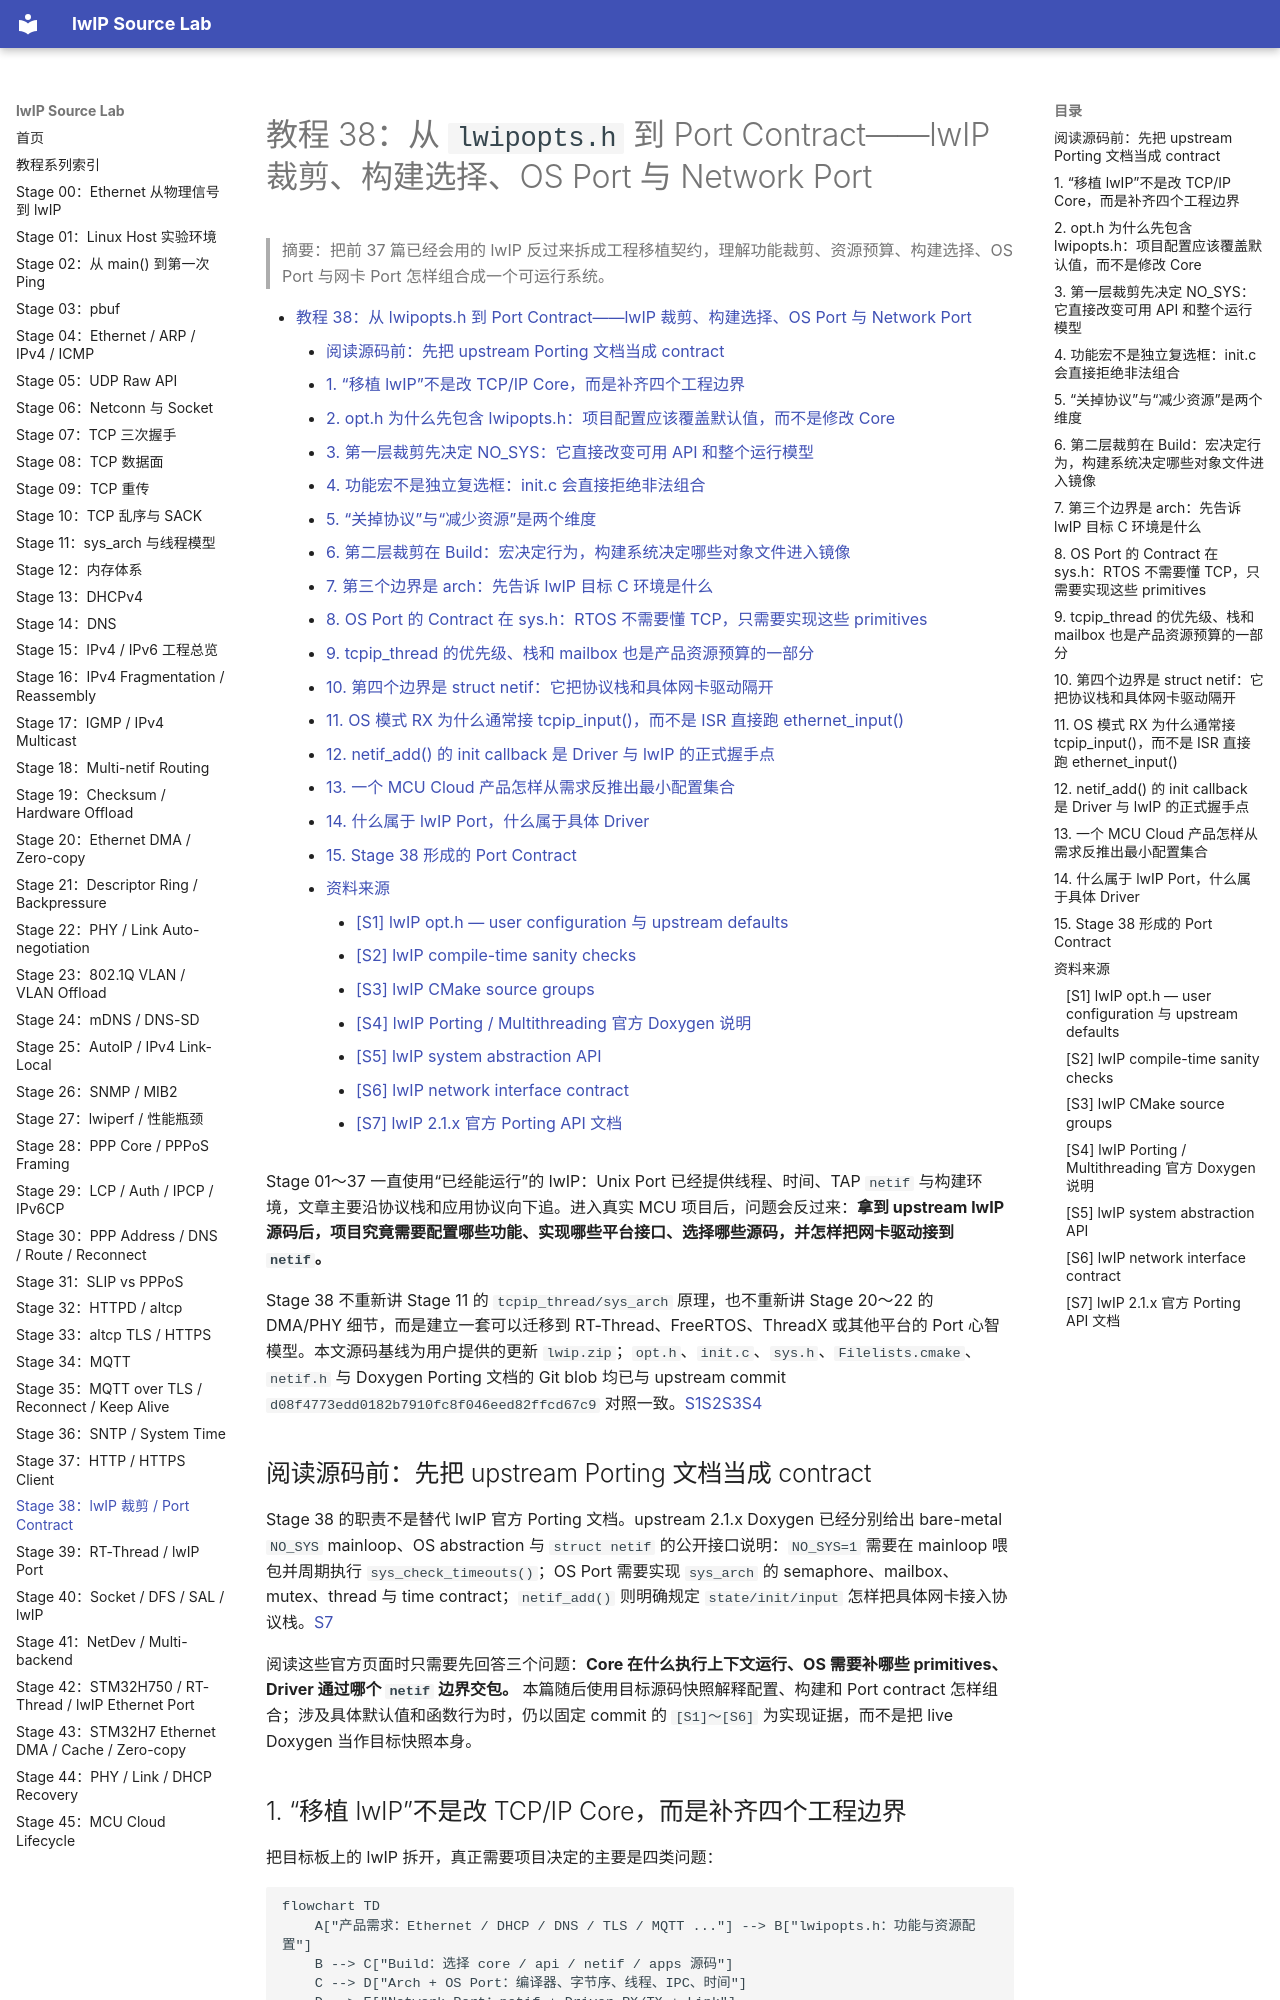

repository: wdfk-prog/lwIP-Source-Lab · page: 38-lwip-porting-and-configuration/index.html · generator: mkdocs

<meta name="referrer" content="no-referrer" />

# 教程 38：从 `lwipopts.h` 到 Port Contract——lwIP 裁剪、构建选择、OS Port 与 Network Port

> 摘要：把前 37 篇已经会用的 lwIP 反过来拆成工程移植契约，理解功能裁剪、资源预算、构建选择、OS Port 与网卡 Port 怎样组合成一个可运行系统。

[TOC]

Stage 01～37 一直使用“已经能运行”的 lwIP：Unix Port 已经提供线程、时间、TAP `netif` 与构建环境，文章主要沿协议栈和应用协议向下追。进入真实 MCU 项目后，问题会反过来：**拿到 upstream lwIP 源码后，项目究竟需要配置哪些功能、实现哪些平台接口、选择哪些源码，并怎样把网卡驱动接到 `netif`。**

Stage 38 不重新讲 Stage 11 的 `tcpip_thread/sys_arch` 原理，也不重新讲 Stage 20～22 的 DMA/PHY 细节，而是建立一套可以迁移到 RT-Thread、FreeRTOS、ThreadX 或其他平台的 Port 心智模型。本文源码基线为用户提供的更新 `lwip.zip`；`opt.h`、`init.c`、`sys.h`、`Filelists.cmake`、`netif.h` 与 Doxygen Porting 文档的 Git blob 均已与 upstream commit `d08f4773edd0182b7910fc8f046eed82ffcd67c9` 对照一致。[S1](#source-s1)[S2](#source-s2)[S3](#source-s3)[S4](#source-s4)

## 阅读源码前：先把 upstream Porting 文档当成 contract

Stage 38 的职责不是替代 lwIP 官方 Porting 文档。upstream 2.1.x Doxygen 已经分别给出 bare-metal `NO_SYS` mainloop、OS abstraction 与 `struct netif` 的公开接口说明：`NO_SYS=1` 需要在 mainloop 喂包并周期执行 `sys_check_timeouts()`；OS Port 需要实现 `sys_arch` 的 semaphore、mailbox、mutex、thread 与 time contract；`netif_add()` 则明确规定 `state/init/input` 怎样把具体网卡接入协议栈。[S7](#source-s7)

阅读这些官方页面时只需要先回答三个问题：**Core 在什么执行上下文运行、OS 需要补哪些 primitives、Driver 通过哪个 `netif` 边界交包。** 本篇随后使用目标源码快照解释配置、构建和 Port contract 怎样组合；涉及具体默认值和函数行为时，仍以固定 commit 的 `[S1]～[S6]` 为实现证据，而不是把 live Doxygen 当作目标快照本身。

## 1. “移植 lwIP”不是改 TCP/IP Core，而是补齐四个工程边界

把目标板上的 lwIP 拆开，真正需要项目决定的主要是四类问题：

```mermaid
flowchart TD
    A["产品需求：Ethernet / DHCP / DNS / TLS / MQTT ..."] --> B["lwipopts.h：功能与资源配置"]
    B --> C["Build：选择 core / api / netif / apps 源码"]
    C --> D["Arch + OS Port：编译器、字节序、线程、IPC、时间"]
    D --> E["Network Port：netif + Driver RX/TX + Link"]
    E --> F["可运行的目标平台 lwIP"]
```

这四层职责不同：

| 层 | 回答的问题 | 典型对象 |
| --- | --- | --- |
| 配置 | 哪些协议、API、资源额度要启用 | `lwipopts.h`、`LWIP_*`、`MEMP_*`、`TCP_*` |
| 构建 | 哪些 `.c` 文件真正进入目标镜像 | `Filelists.cmake`、项目 Make/CMake/SCons |
| OS/Arch Port | lwIP 如何使用目标编译器、线程与 IPC | `arch/cc.h`、`arch/sys_arch.h`、`sys_arch.c` |
| Network Port | 一帧数据怎样在驱动和 lwIP 之间交接 | `struct netif`、`input`、`output`、`linkoutput` |

因此“裁剪”和“移植”也不是同一件事：裁剪主要决定 **编什么、开什么、留多少资源**；移植主要决定 **这些抽象在目标平台上由谁实现**。
